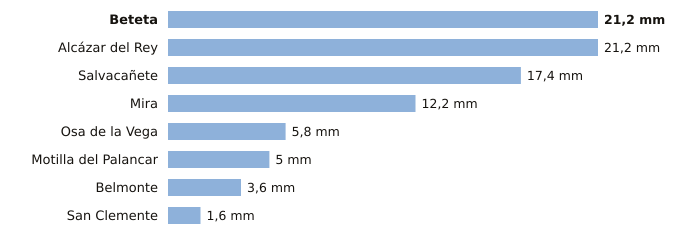

The file beside this chart, header and first rows:
estacion, provincia, indicativo, mm_6_dias_anteriores, mm_hoy, mm_7_dias, horas_de_hoy
Beteta, Cuenca, 3040Y, 21.2, 0.0, 21.2, 1
Alcázar del Rey, Cuenca, 4051Y, 21.2, 0.0, 21.2, 2
Salvacañete, Cuenca, 8210Y, 17.4, 0.0, 17.4, 3
Mira, Cuenca, 8245Y, 12.2, 0.0, 12.2, 2
Osa de la Vega, Cuenca, 4093Y, 5.8, 0.0, 5.8, 1
Motilla del Palancar, Cuenca, 8155Y, 5.0, 0.0, 5.0, 1
Belmonte, Cuenca, 4095Y, 3.6, 0.0, 3.6, 3
San Clemente, Cuenca, 4090Y, 1.6, 0.0, 1.6, 3
